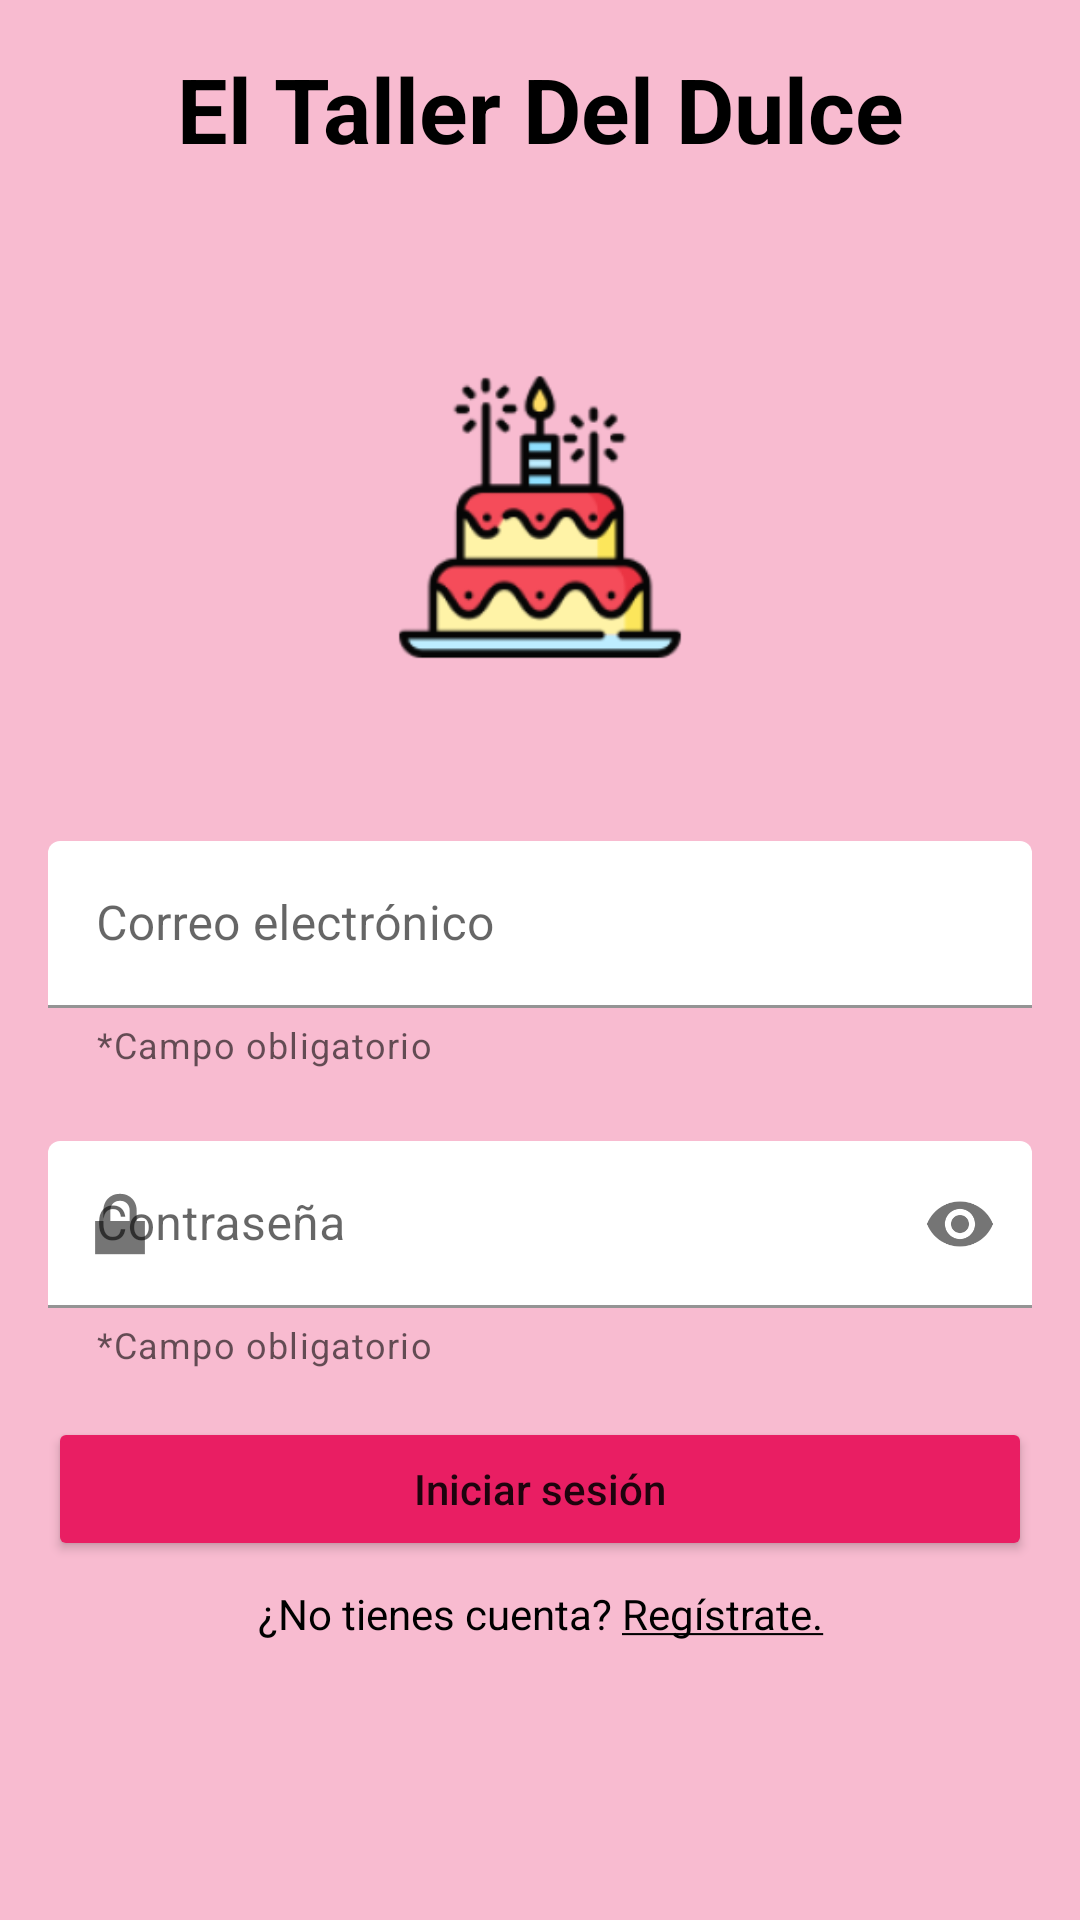

Write the Android layout XML for this screen, with the resource values it uses.
<!-- AndroidManifest.xml: application theme Theme.TallerDelDulce -->
<!-- res/layout/activity_login.xml -->
<?xml version="1.0" encoding="utf-8"?>
<ScrollView xmlns:android="http://schemas.android.com/apk/res/android"
    xmlns:app="http://schemas.android.com/apk/res-auto"
    xmlns:tools="http://schemas.android.com/tools"
    android:layout_width="match_parent"
    android:background="@color/colorPrimary"
    android:layout_height="match_parent">

    <LinearLayout
        android:id="@+id/linear_layout"
        android:layout_width="match_parent"
        android:layout_height="match_parent"
        android:orientation="vertical"
        android:padding="16dp"
        tools:context=".ui.signup.SignUpActivity">

        <TextView
            android:id="@+id/title_text_view"
            android:layout_width="match_parent"
            android:layout_height="wrap_content"
            android:text="@string/app_name"
            android:textAlignment="center"
            android:textColor="@color/black"
            android:textSize="30sp"
            android:textStyle="bold" />

        <ImageView
            android:id="@+id/logo_image_view"
            android:layout_width="200dp"
            android:layout_height="200dp"
            android:layout_gravity="center_horizontal"
            android:layout_marginTop="16dp"
            android:contentDescription="Logo"
            android:textAlignment="center"
            app:srcCompat="@mipmap/ic_launcher_foreground" />

        <com.google.android.material.textfield.TextInputLayout
            android:id="@+id/email_text_input_layout"
            android:layout_width="match_parent"
            android:layout_height="wrap_content"
            app:boxBackgroundColor="@color/white"
            app:helperText="@string/required_field"
            app:startIconDrawable="@drawable/ic_email">

            <com.google.android.material.textfield.TextInputEditText
                android:id="@+id/email_edit_text"
                android:layout_width="match_parent"
                android:layout_height="wrap_content"
                android:layout_marginTop="8dp"
                android:hint="@string/email"
                android:inputType="textEmailAddress" />
        </com.google.android.material.textfield.TextInputLayout>

        <com.google.android.material.textfield.TextInputLayout
            android:id="@+id/password_text_input_layout"
            android:layout_width="match_parent"
            android:layout_height="wrap_content"
            android:layout_marginTop="8dp"
            app:boxBackgroundColor="@color/white"
            app:endIconMode="password_toggle"
            app:helperText="@string/required_field"
            app:startIconDrawable="@android:drawable/ic_lock_lock">

            <com.google.android.material.textfield.TextInputEditText
                android:id="@+id/password_edit_text"
                android:layout_width="match_parent"
                android:layout_height="wrap_content"
                android:layout_marginTop="16dp"
                android:hint="@string/password"
                android:inputType="textPassword" />
        </com.google.android.material.textfield.TextInputLayout>

        <Button
            android:id="@+id/sign_in_button"
            android:layout_width="match_parent"
            android:layout_height="wrap_content"
            android:layout_marginTop="16dp"
            android:backgroundTint="@color/colorPrimaryDark"
            android:text="@string/login"
            android:textAllCaps="false" />

        <TextView
            android:id="@+id/register_text_view"
            android:layout_width="match_parent"
            android:layout_height="wrap_content"
            android:layout_marginTop="8dp"
            android:gravity="center"
            android:foreground="?attr/selectableItemBackground"
            android:text="@string/signup_option"
            android:textColor="@color/colorPrimaryText" />

    </LinearLayout>
</ScrollView>
<!-- resources referenced by this layout -->
<resources>
  <color name="black">#FF000000</color>
  <color name="colorPrimary">#F8BBD0</color>
  <color name="colorPrimaryDark">#E91E63</color>
  <color name="colorPrimaryText">#000000</color>
  <color name="white">#FFFFFFFF</color>
  <!-- mipmap ic_launcher_foreground: png bitmap (mipmap-hdpi, 4781 bytes) -->
  <string name="app_name">El Taller Del Dulce</string>
  <string name="email">Correo electrónico</string>
  <string name="login">Iniciar sesión</string>
  <string name="password">Contraseña</string>
  <string name="required_field">*Campo obligatorio</string>
  <string name="signup_option">¿No tienes cuenta? <u>Regístrate.</u></string>
  <style name="Theme.TallerDelDulce" parent="Theme.MaterialComponents.DayNight.DarkActionBar">
          
          <item name="colorPrimary">@color/colorPrimary</item>
          <item name="colorPrimaryVariant">@color/colorPrimaryDark</item>
          <item name="colorOnPrimary">@color/colorPrimaryText</item>
          
          <item name="colorSecondary">@color/teal_200</item>
          <item name="colorSecondaryVariant">@color/teal_700</item>
          <item name="colorOnSecondary">@color/colorSecondaryText</item>
          
          <item name="android:statusBarColor">?attr/colorPrimaryVariant</item>
          
      </style>
  <color name="teal_200">#FF03DAC5</color>
  <color name="teal_700">#FF018786</color>
  <color name="colorSecondaryText">#E91E63</color>
</resources>
